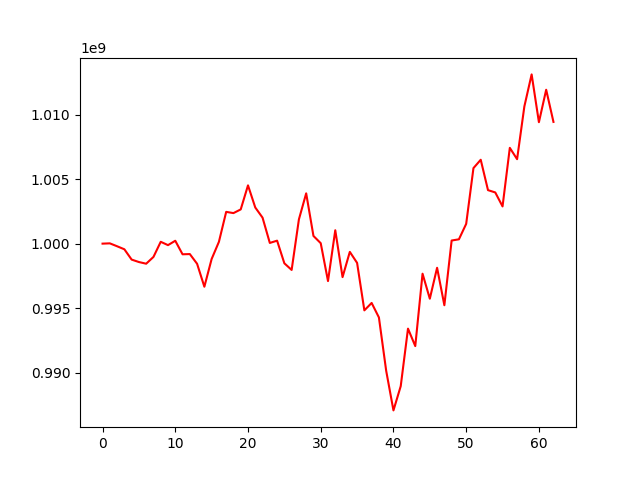

The table this chart was drawn from, first rows:
, 0
0, 1000000000
1, 1000022399
2, 999796450
3, 999562025
4, 998762187
5, 998572458
6, 998443561
7, 998968096
8, 1000142522
9, 999883835
10, 1000223248
11, 999173924
12, 999190757
13, 998437307
14, 996657758
15, 998807748
16, 1000139549
17, 1002463843
18, 1002368960
19, 1002655023
20, 1004520836
21, 1002802808
22, 1002016500
23, 1000054149
24, 1000230806
25, 998474213
26, 997959953
27, 1001883091
28, 1003901420
29, 1000596308
30, 1000034305
31, 997098005
32, 1001038041
33, 997402623
34, 999360342
35, 998506975
36, 994824337
37, 995399103
38, 994275006
39, 990138104
40, 987063852
41, 988944839
42, 993406566
43, 992051718
44, 997668358
45, 995728364
46, 998127375
47, 995222349
48, 1000241786
49, 1000335479
50, 1001533922
51, 1005858483
52, 1006506480
53, 1004150492
54, 1003970521
55, 1002886557
56, 1007430686
57, 1006551162
58, 1010642897
59, 1013128094
... 3 more rows
